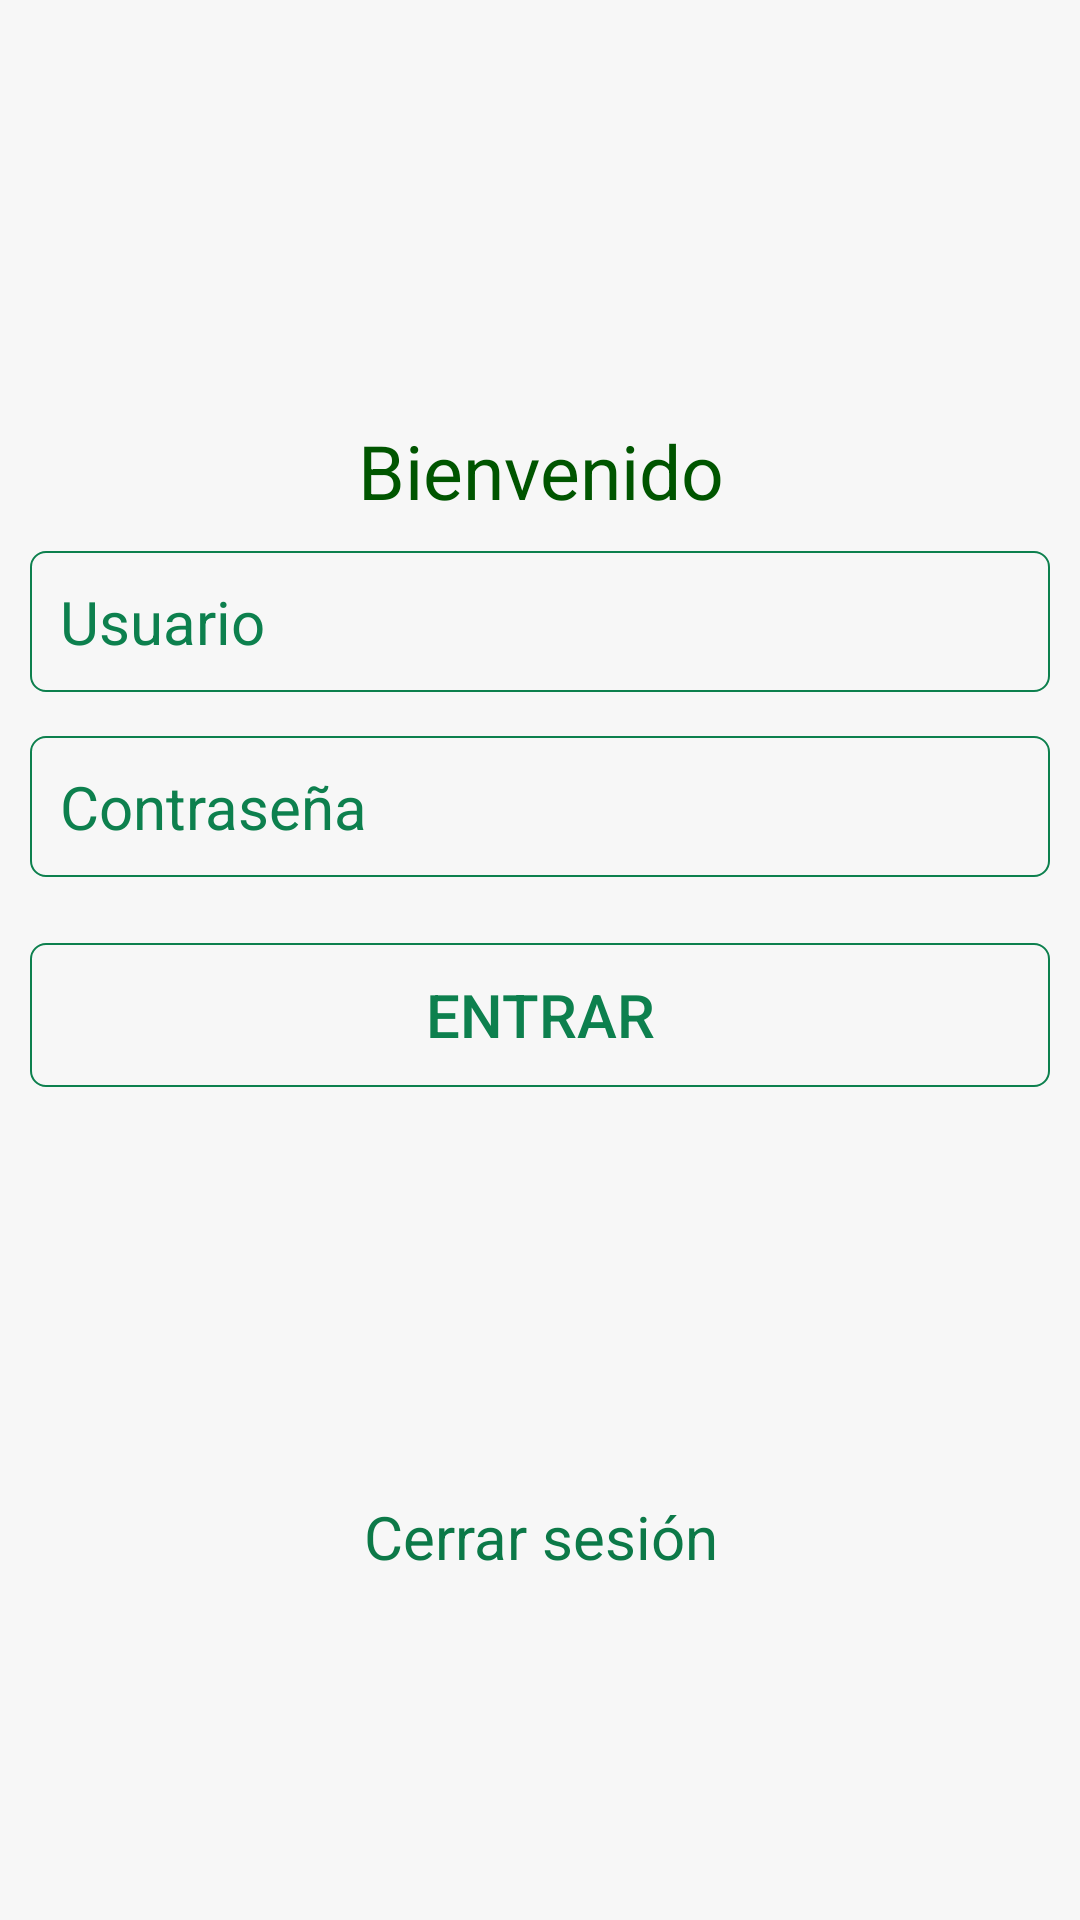

Produce the Android XML layout that renders to this screen, including the resource entries it uses.
<!-- AndroidManifest.xml: application theme AppTheme -->
<!-- res/layout/content_login.xml -->
<?xml version="1.0" encoding="utf-8"?>
<RelativeLayout xmlns:android="http://schemas.android.com/apk/res/android"
    xmlns:app="http://schemas.android.com/apk/res-auto"
    xmlns:tools="http://schemas.android.com/tools"
    android:id="@+id/content_login"
    android:layout_width="match_parent"
    android:layout_height="match_parent"
    android:paddingTop="0dp"
    android:paddingLeft="10dp"
    android:paddingRight="10dp"
    android:paddingBottom="0dp"

    tools:context="mipymex.mcs.com.pruebas.InformacionSolicitante"
    android:background="#F7F7F7" >

    <ProgressBar
        android:id="@+id/progressBar"
        style="?android:attr/progressBarStyleLarge"
        android:indeterminateDrawable="@drawable/circular_progress_view"
        android:layout_width="wrap_content"
        android:layout_height="wrap_content"
        android:progress="10"
        android:layout_centerHorizontal="true"
        android:visibility="gone"
        android:layout_centerVertical="true"/>

    <ScrollView
        android:id="@+id/scrollLogin"
        android:layout_width="wrap_content"
        android:layout_height="wrap_content"
        android:layout_alignParentTop="true"
        android:layout_alignParentLeft="true"
        android:layout_alignParentStart="true">

    <RelativeLayout
        android:id="@+id/relaiveLogin"
        android:layout_width="match_parent"
        android:layout_height="wrap_content">
            <ImageView
                android:id="@+id/logoCliente"
                android:layout_width="150dp"
                android:layout_height="140dp"
                android:layout_centerHorizontal="true"
                android:src="@mipmap/ic_launcher"/>
               

            <TextView
                android:id="@+id/lblTitulo"
                android:layout_below="@+id/logoCliente"
                android:layout_width="wrap_content"
                android:layout_height="wrap_content"
                android:layout_centerHorizontal="true"
                android:textSize="25sp"
                android:textColor="#005500"
                android:textAlignment="center"
                android:text="@string/welcome" />

            <TextView
                android:id="@+id/lblUsuario"
                android:layout_below="@id/lblTitulo"
                android:layout_marginTop="5dp"
                android:layout_width="wrap_content"
                android:layout_height="wrap_content"
                android:layout_centerHorizontal="true"
                android:textSize="35sp"
                android:textColor="#005500"
                android:textAlignment="center"
                android:visibility="invisible"
                android:text="@string/user" />

            <EditText
                android:id="@+id/txtUsuario"
                android:layout_below="@+id/lblTitulo"
                android:layout_marginTop="10dp"
                android:layout_width="match_parent"
                android:layout_height="wrap_content"
                android:inputType="text"
                android:background="@drawable/my_button"
                android:maxLength="25"
                android:textSize="20sp"
                android:padding="10dp"
                android:textColor="#005500"
                android:textColorHint="#0D804E"
                android:hint="@string/prompt_user" />

            <EditText
                android:id="@+id/txtPassword"
                android:layout_below="@+id/lblUsuario"
                android:layout_marginTop="20dp"
                android:layout_width="match_parent"
                android:layout_height="wrap_content"
                android:inputType="textPassword"
                android:background="@drawable/my_button"
                android:maxLength="15"
                android:textSize="20sp"
                android:padding="10dp"
                android:textColor="#005500"
                android:textColorHint="#0D804E"
                android:hint="@string/prompt_password" />

            <Button
                android:id="@+id/btnIniciar"
                android:layout_below="@+id/txtPassword"
                android:layout_marginTop="22dp"
                android:layout_marginBottom="22dp"
                android:layout_width="match_parent"
                android:layout_height="wrap_content"
                android:padding="10dp"
                android:textSize="20sp"
                android:background="@drawable/my_button"
                android:textColor="#0D804E"
                android:layout_alignParentLeft="true"
                android:layout_alignParentStart="true"
                android:text="@string/sign_in"/>
        </RelativeLayout>
    </ScrollView>

    <RelativeLayout
        android:id="@+id/reativeCerrar"
        android:layout_width="match_parent"
        android:layout_height="match_parent"
        android:layout_below="@+id/scrollLogin"
        android:layout_alignParentBottom="true"
        android:layout_alignParentLeft="true"
        android:layout_alignParentStart="true">
        <TextView
            android:id="@+id/lblCerrar"
            android:layout_width="wrap_content"
            android:layout_height="wrap_content"
            android:layout_centerHorizontal="true"
            android:layout_centerVertical="true"
            android:textSize="20sp"
            android:textColor="#0C7948"
            android:textAlignment="center"
            android:text="@string/sign_out" />

        <ImageView
            android:id="@+id/logoMaster"
            android:layout_width="90dp"
            android:layout_height="90dp"
            android:src="@drawable/master_logo"
            android:layout_alignParentBottom="true"
            android:layout_alignParentRight="true"
            android:layout_alignParentEnd="true"
            android:contentDescription="@string/name"/>
    </RelativeLayout>
</RelativeLayout>
<!-- resources referenced by this layout -->
<resources>
  <!-- drawable circular_progress_view (drawable) -->
  <?xml version="1.0" encoding="utf-8"?>
  <layer-list xmlns:android="http://schemas.android.com/apk/res/android">
      
      <item android:id="@android:id/progress">
          <rotate
              android:fromDegrees="0"
              android:toDegrees="1080">
              <shape
                  android:shape="ring"
                  android:useLevel="false">
                  <gradient android:color="@android:color/transparent"
                      android:angle="0"
                      android:startColor="#0c7948"
                      android:endColor="#bff4dd"
                      android:type="sweep"
                      android:useLevel="false"/>
              </shape>
          </rotate>
      </item>
  </layer-list>
  <!-- drawable my_button (drawable) -->
  <?xml version="1.0" encoding="utf-8"?>
  <shape xmlns:android="http://schemas.android.com/apk/res/android"
      android:shape="rectangle">
      <gradient
          android:background="@android:color/transparent" />
      <corners android:radius="5dp" />
      <stroke android:width="2px" android:color="#0D804E" />
  </shape>
  <string name="name">Nombre</string>
  <string name="prompt_password">Contraseña</string>
  <string name="prompt_user">Usuario</string>
  <string name="sign_in">ENTRAR</string>
  <string name="sign_out">Cerrar sesión</string>
  <string name="user">USUARIO</string>
  <string name="welcome">Bienvenido</string>
  <style name="AppTheme" parent="Theme.AppCompat.Light.NoActionBar">
          
          <item name="colorPrimary">@color/colorPrimary</item>
          <item name="colorPrimaryDark">@color/colorPrimaryDark</item>
          <item name="colorAccent">@color/colorAccent</item>
      </style>
  <color name="colorPrimary">#00B0C0</color>
  <color name="colorPrimaryDark">#00796B</color>
  <color name="colorAccent">#5C6BC0</color>
</resources>
